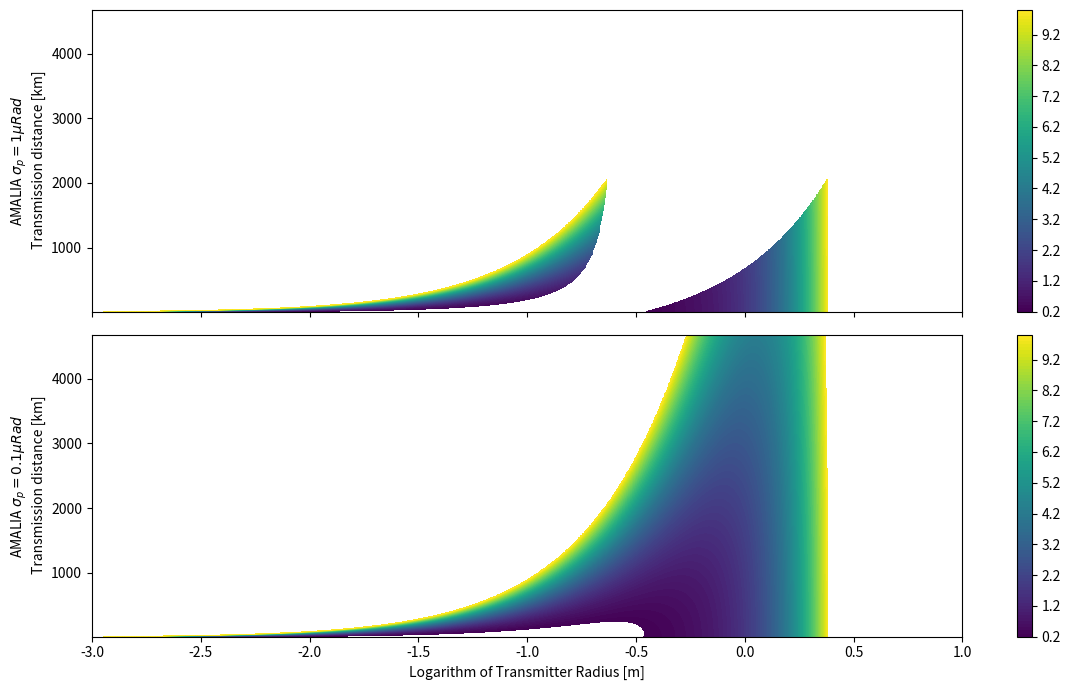

Source code (Python):
"""
[redacted]
Date: 22/11/2018

This script contains a script to generate the 0D design plots that show the minimum power necessary to enable a link
"""

import numpy as np
import matplotlib.pyplot as plt
import matplotlib.cm as cm


def get_surfaceflux_from_wavelength_and_laser_power(wavelength, rover_specs, max_laser_power, receiver_areas,
                                                    power_reqs, pointing_error=[1e-6, 1e-7]):
    """
    Plot the surface flux, and beam radius of a design at a specified wavelength, laser power,
    and receiver size.

    wavelength: in m
    rover_specs: name of the rover being analysed
    laser_power: in watts
    receiver_area: in m2
    power_req: in watts
    pointing_error: error in pointing in radians
    """
    assert len(power_reqs) == len(receiver_areas)
    assert len(power_reqs) == len(rover_specs)

    # Set the parameter space
    trans_radius = np.logspace(-3, 1, 1000)
    altitudes = np.logspace(4, 6.67, 1001)
    R, Z = np.meshgrid(trans_radius, altitudes, indexing="ij")

    fig, ax = plt.subplots(len(power_reqs), sharey=True, sharex=True, figsize=(12, 7))
    for j in range(len(power_reqs)):
        rover_spec = rover_specs[j]
        receiver_area = receiver_areas[j]
        power_req = power_reqs[j]

        # Get the beam radius
        beam_radius = R * np.sqrt(1.0 + (Z * wavelength / (np.pi * R ** 2)) ** 2)
        receiver_radius = np.sqrt(receiver_area / np.pi)
        radius_constraint_one = pointing_error[j] * Z + receiver_radius
        radius_constraint_two = pointing_error[j] * Z + beam_radius
        mask_one = beam_radius < radius_constraint_one
        mask_two = receiver_radius > radius_constraint_two
        final_mask = np.logical_and(mask_one, np.logical_not(mask_two))
        final_mask = mask_one
        beam_radius[final_mask] = np.nan

        # Calculate the resulting surface flux
        transmitter_power = power_reqs[j] * (np.pi * beam_radius ** 2) / receiver_area
        transmitter_power[np.pi * beam_radius ** 2 < receiver_area] = power_req
        
        # Remove powers above threshold
        transmitter_power[transmitter_power > max_laser_power] = np.nan

        im = ax[j].contourf(np.log10(R), Z * 1e-3, transmitter_power * 1e-3, 100)
        fig.colorbar(im, ax=ax[j])
        ax[j].set_ylabel('{} \n Transmission distance [km]'.format(rover_spec))
    ax[1].set_xlabel('Logarithm of Transmitter Radius [m]')
    plt.tight_layout()
    plt.show()

    return beam_radius, transmitter_power


def main():
    max_laser_power = 10e3
    trans_wavelength = 850e-9
    # rover_specs = ["ISRU Excavator $\sigma_p = 0.1 \mu Rad$", "ISRU Plant $\sigma_p = 0.1 \mu Rad$"]
    # rec_area = [2.779809802487198, 19.568397951719092]
    # power_req = [1520, 10700]
    # pointing_error = [1e-7, 1e-7]
    # rover_specs = ["PHILIP Rover $\sigma_p = 1 \mu Rad$", "PHILIP Rover $\sigma_p = 0.1 \mu Rad$"]
    # rec_area = [0.7088, 0.7088]
    # power_req = [140.0, 140.0]
    # pointing_error = [1e-6, 1e-7]
    # rover_specs = ["Sorato $\sigma_p = 1 \mu Rad$", "Sorato $\sigma_p = 0.1 \mu Rad$"]
    # rec_area = [0.079, 0.079]
    # power_req = [43.0, 43.0]
    # pointing_error = [1e-6, 1e-7]
    rover_specs = ["AMALIA $\sigma_p = 1 \mu Rad$", "AMALIA $\sigma_p = 0.1 \mu Rad$"]
    rec_area = [0.366, 0.366]
    power_req = [200.0, 200.0]
    pointing_error = [1e-6, 1e-7]
    _, _ = get_surfaceflux_from_wavelength_and_laser_power(trans_wavelength, rover_specs, max_laser_power,rec_area, power_req, pointing_error=pointing_error)

if __name__ == '__main__':
    main()

